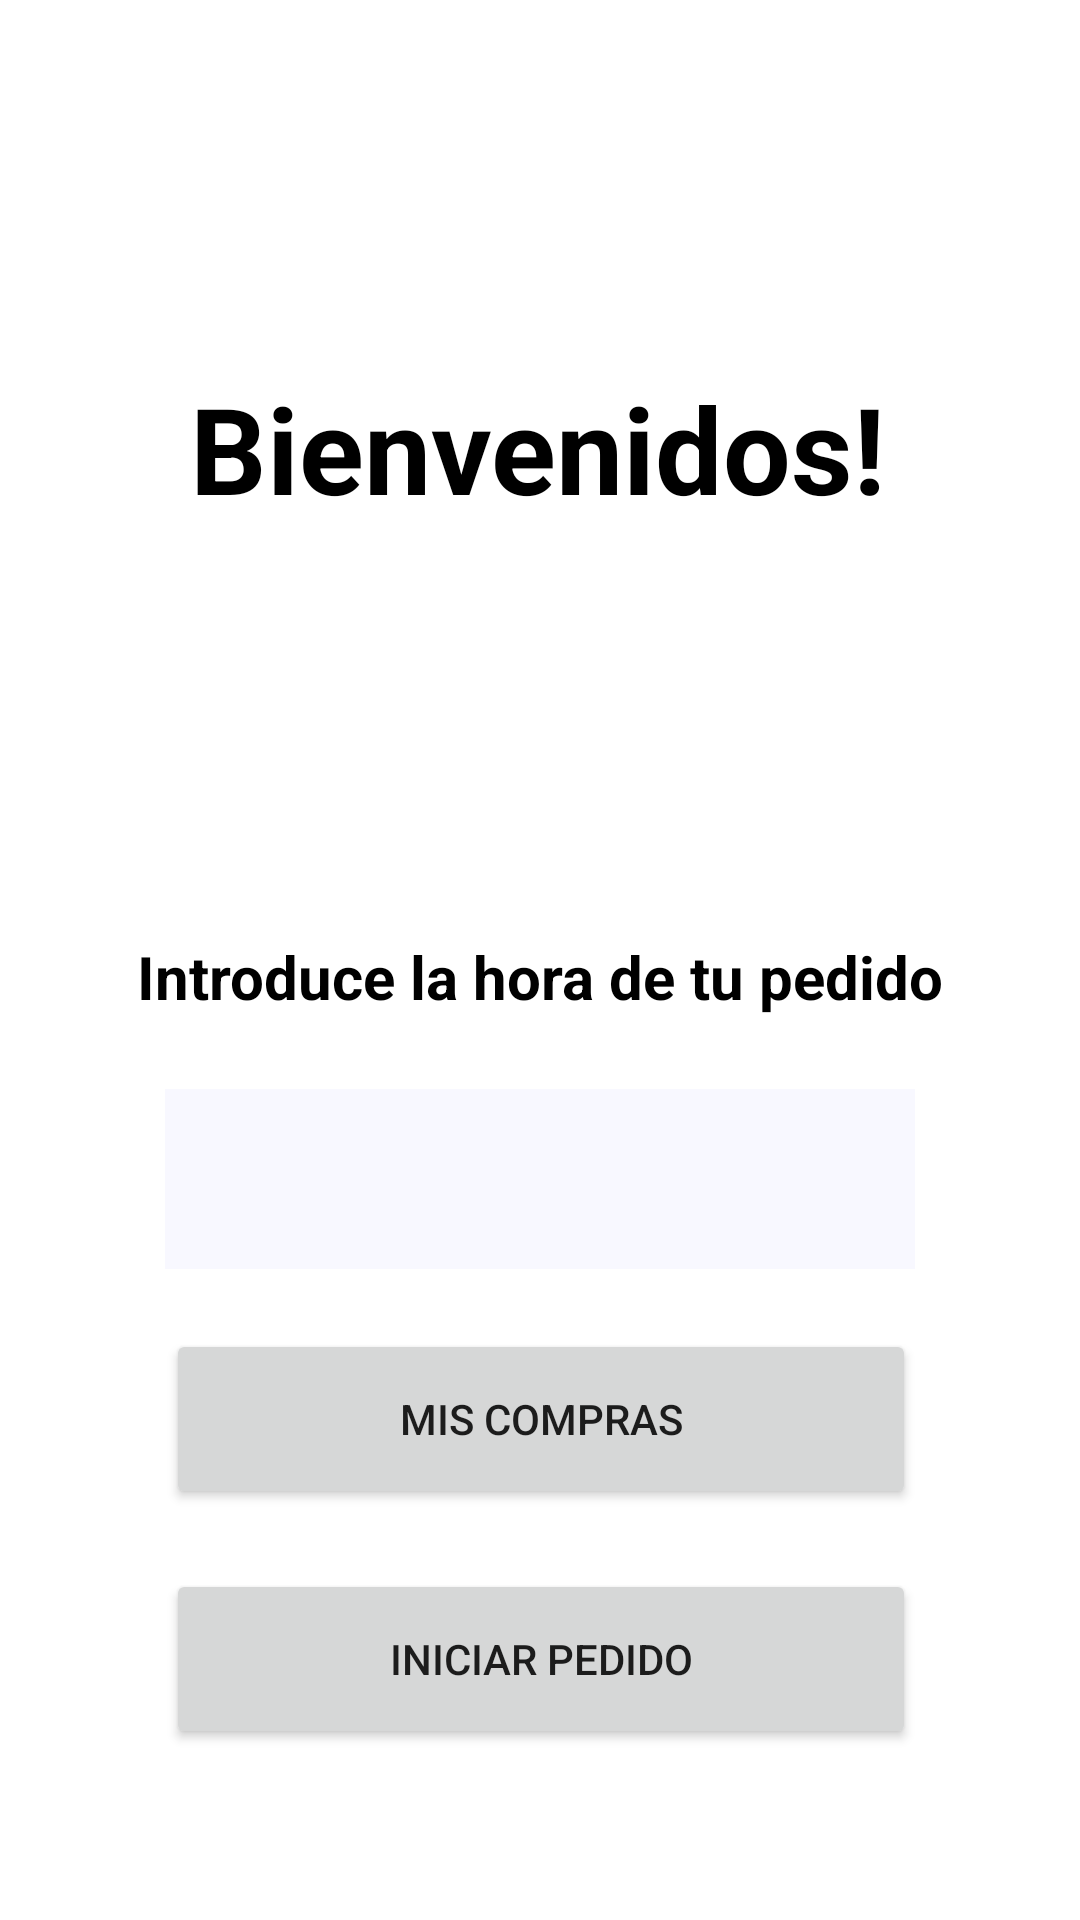

Android layout source for this screen:
<!-- AndroidManifest.xml: application theme Theme.CafeteriaGoya -->
<!-- res/layout/activity_main.xml -->
<?xml version="1.0" encoding="utf-8"?>
<androidx.constraintlayout.widget.ConstraintLayout xmlns:android="http://schemas.android.com/apk/res/android"
    xmlns:app="http://schemas.android.com/apk/res-auto"
    xmlns:tools="http://schemas.android.com/tools"
    android:layout_width="match_parent"
    android:layout_height="match_parent"
    android:background="@drawable/fondo_main2"
    tools:context=".MainActivity">

    <Button
        android:id="@+id/buttonMain2"
        android:layout_width="250dp"
        android:layout_height="60dp"
        android:layout_marginTop="20dp"
        android:text="Mis compras"
        app:layout_constraintEnd_toEndOf="parent"
        app:layout_constraintHorizontal_bias="0.503"
        app:layout_constraintStart_toStartOf="parent"
        app:layout_constraintTop_toBottomOf="@+id/tvTiempo" />

    <TextView
        android:id="@+id/textView"
        android:layout_width="wrap_content"
        android:layout_height="wrap_content"
        android:text="Bienvenidos!"
        android:textColor="@color/black"
        android:textSize="40dp"
        android:textStyle="bold"
        app:layout_constraintBottom_toBottomOf="parent"
        app:layout_constraintEnd_toEndOf="parent"
        app:layout_constraintHorizontal_bias="0.496"
        app:layout_constraintStart_toStartOf="parent"
        app:layout_constraintTop_toTopOf="parent"
        app:layout_constraintVertical_bias="0.209" />

    <TextView
        android:id="@+id/tvIntroduceHora"
        android:layout_width="wrap_content"
        android:layout_height="wrap_content"
        android:layout_marginBottom="24dp"
        android:text="Introduce la hora de tu pedido"
        android:textColor="@color/black"
        android:textSize="20dp"
        android:textStyle="bold"
        app:layout_constraintBottom_toTopOf="@+id/tvTiempo"
        app:layout_constraintEnd_toEndOf="parent"
        app:layout_constraintStart_toStartOf="parent" />

    <Button
        android:id="@+id/buttonMain"
        android:layout_width="250dp"
        android:layout_height="60dp"
        android:layout_marginTop="100dp"
        android:text="Iniciar Pedido"
        app:layout_constraintEnd_toEndOf="parent"
        app:layout_constraintHorizontal_bias="0.503"
        app:layout_constraintStart_toStartOf="parent"
        app:layout_constraintTop_toBottomOf="@+id/tvTiempo" />




    <EditText
        android:id="@+id/tvTiempo"
        android:layout_width="250dp"
        android:layout_height="60dp"
        android:layout_marginTop="187dp"
        android:background="#F8F8FF"
        android:ems="10"
        android:inputType="time"
        app:layout_constraintEnd_toEndOf="parent"
        app:layout_constraintStart_toStartOf="parent"
        app:layout_constraintTop_toBottomOf="@+id/textView" />

</androidx.constraintlayout.widget.ConstraintLayout>
<!-- resources referenced by this layout -->
<resources>
  <style name="Theme.CafeteriaGoya" parent="Theme.MaterialComponents.DayNight.DarkActionBar">
          
          <item name="colorPrimary">@color/purple_500</item>
          <item name="colorPrimaryVariant">@color/purple_700</item>
          <item name="colorOnPrimary">@color/white</item>
          
          <item name="colorSecondary">@color/teal_200</item>
          <item name="colorSecondaryVariant">@color/teal_700</item>
          <item name="colorOnSecondary">@color/black</item>
          
          <item name="android:statusBarColor">?attr/colorPrimaryVariant</item>
          
      </style>
  <!-- not gathered from this repository: default colours our renderer supplied (Android Studio template values) -->
  <color name="purple_500">#FF6200EE</color>
  <color name="purple_700">#FF3700B3</color>
  <color name="teal_200">#FF03DAC5</color>
  <color name="teal_700">#FF018786</color>
  <color name="black">#FF000000</color>
  <color name="white">#FFFFFFFF</color>
</resources>
